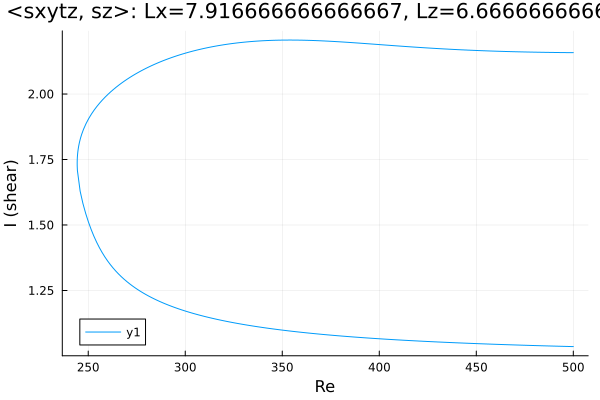

The data file committed next to this chart (first rows):
Re, shear
500.0, 2.158
499.8, 2.158
498.4, 2.158
497, 2.158
495.6, 2.158
494.1, 2.158
492.7, 2.158
491.3, 2.159
489.9, 2.159
488.5, 2.159
487.1, 2.159
485.7, 2.159
484.2, 2.159
482.8, 2.159
481.4, 2.16
480, 2.16
478.6, 2.16
477.2, 2.16
475.8, 2.16
474.3, 2.161
472.9, 2.161
471.5, 2.161
470.1, 2.161
468.7, 2.162
467.3, 2.162
465.9, 2.162
464.4, 2.163
463, 2.163
461.6, 2.163
460.2, 2.164
459.3, 2.164
458.7, 2.164
457.2, 2.164
455.8, 2.165
454.4, 2.165
453, 2.165
451.6, 2.166
450.2, 2.166
448.8, 2.167
447.3, 2.167
445.9, 2.168
444.5, 2.168
443.1, 2.169
441.7, 2.169
440.3, 2.17
438.9, 2.17
437.4, 2.171
436, 2.171
434.6, 2.172
433.2, 2.172
431.8, 2.173
430.4, 2.173
429, 2.174
427.6, 2.175
426.1, 2.175
424.7, 2.176
423.3, 2.177
421.9, 2.177
420.5, 2.178
420.5, 2.178
... 372 more rows
